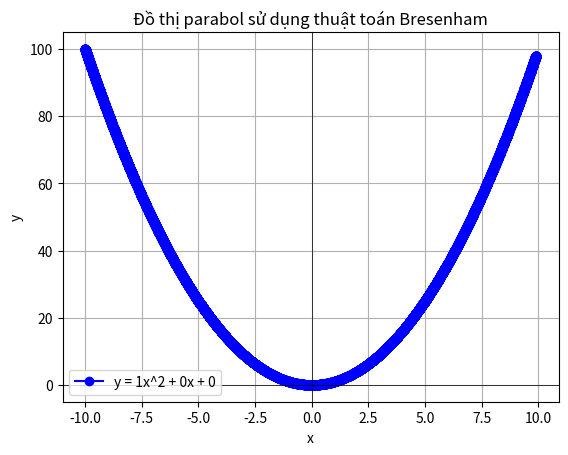

Reproduce this figure in Python. (Note: this script raises an exception after producing the figure.)
import numpy as np
import matplotlib.pyplot as plt


# Hàm vẽ đồ thị parabol sử dụng thuật toán Bresenham
def bresenham_parabola(a, b, c, x_min, x_max, step):
    x = np.arange(x_min, x_max, step)
    y = a * x**2 + b * x + c

    # Chuyển đổi các giá trị y sang tọa độ pixel
    scale_factor = 100  # Hệ số scale để làm rõ đồ thị
    y_pixel = np.round(y * scale_factor).astype(int)
    x_pixel = np.round(x * scale_factor).astype(int)

    # Danh sách lưu trữ các điểm parabol
    points_x = []
    points_y = []

    for i in range(len(x) - 1):
        x1, y1 = x_pixel[i], y_pixel[i]
        x2, y2 = x_pixel[i + 1], y_pixel[i + 1]

        # Bresenham cho đoạn thẳng giữa (x1, y1) và (x2, y2)
        dx = abs(x2 - x1)
        dy = abs(y2 - y1)
        sx = 1 if x1 < x2 else -1
        sy = 1 if y1 < y2 else -1
        err = dx - dy

        while True:
            points_x.append(x1 / scale_factor)  # Chuyển ngược lại tỉ lệ để vẽ đúng x
            points_y.append(y1 / scale_factor)

            if x1 == x2 and y1 == y2:
                break
            e2 = 2 * err
            if e2 > -dy:
                err -= dy
                x1 += sx
            if e2 < dx:
                err += dx
                y1 += sy

    # Vẽ đồ thị parabol
    plt.plot(points_x, points_y, "bo-", label=f"y = {a}x^2 + {b}x + {c}")
    plt.title("Đồ thị parabol sử dụng thuật toán Bresenham")
    plt.xlabel("x")
    plt.ylabel("y")
    plt.axhline(0, color="black", linewidth=0.5)
    plt.axvline(0, color="black", linewidth=0.5)
    plt.grid(True)
    plt.legend()
    plt.savefig("./src/19-09-2024/parabol/bresenham/parabol.png")


# Gọi hàm để vẽ đồ thị parabol với a=1, b=0, c=0, x từ -10 đến 10, bước nhảy 0.1
bresenham_parabola(1, 0, 0, -10, 10, 0.1)
